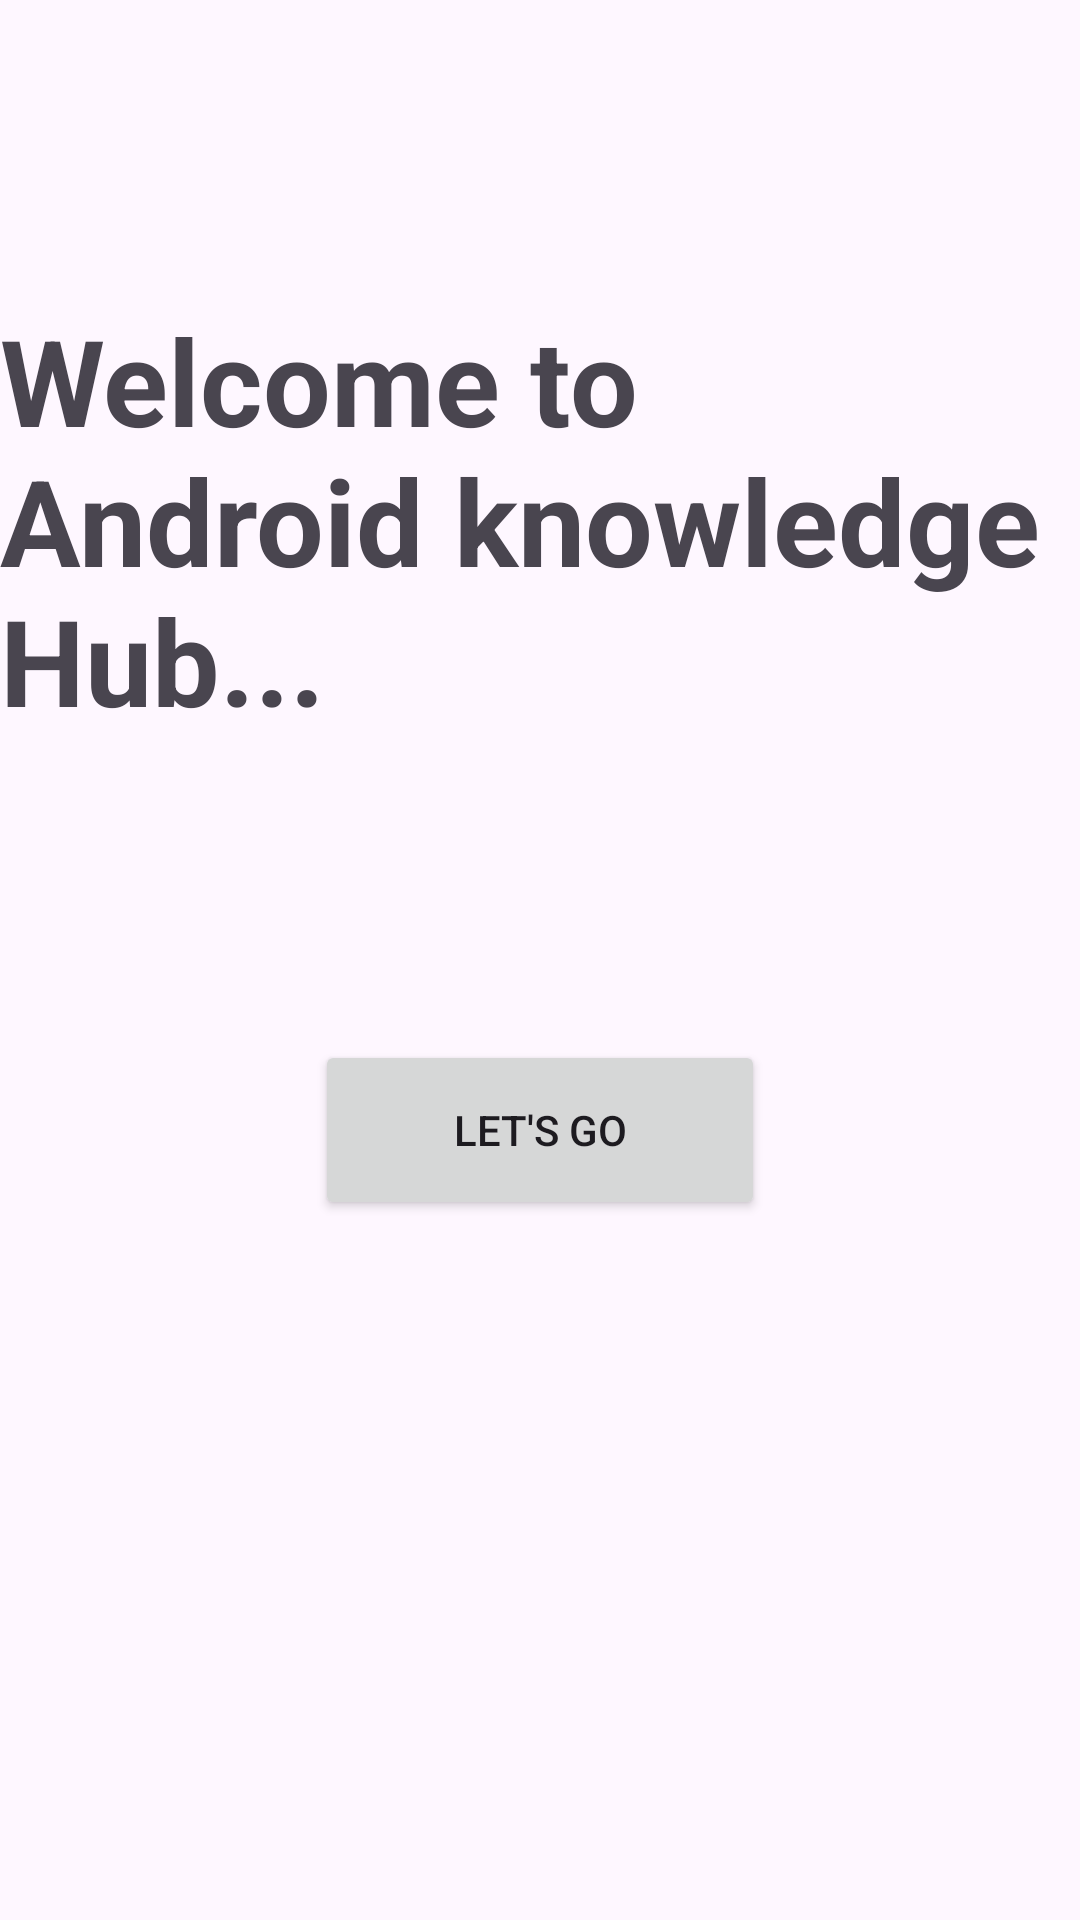

The Android layout XML behind this screen, and the referenced resources:
<!-- AndroidManifest.xml: application theme Theme.Day_12FullyFunctionalApp -->
<!-- res/layout/activity_main.xml -->
<?xml version="1.0" encoding="utf-8"?>
<LinearLayout xmlns:android="http://schemas.android.com/apk/res/android"
    xmlns:app="http://schemas.android.com/apk/res-auto"
    xmlns:tools="http://schemas.android.com/tools"
    android:layout_width="match_parent"
    android:layout_height="match_parent"
    android:orientation="vertical"
    tools:context=".MainActivity">


    <TextView
        android:id="@+id/textView"
        android:layout_width="wrap_content"
        android:layout_height="wrap_content"
        android:layout_gravity="center"
        android:layout_marginTop="100dp"
        android:textStyle="bold"
        android:textSize="40dp"
        android:text="Welcome to Android knowledge Hub..." />

    <Button
        android:id="@+id/button"
        android:layout_width="150dp"
        android:layout_height="60dp"
        android:layout_gravity="center"
        android:layout_marginTop="100dp"
        android:text="Let's go" />
</LinearLayout>
<!-- resources referenced by this layout -->
<resources>
  <style name="Theme.Day_12FullyFunctionalApp" parent="Base.Theme.Day_12FullyFunctionalApp" />
  <style name="Base.Theme.Day_12FullyFunctionalApp" parent="Theme.Material3.DayNight.NoActionBar">
          
          
      </style>
</resources>
